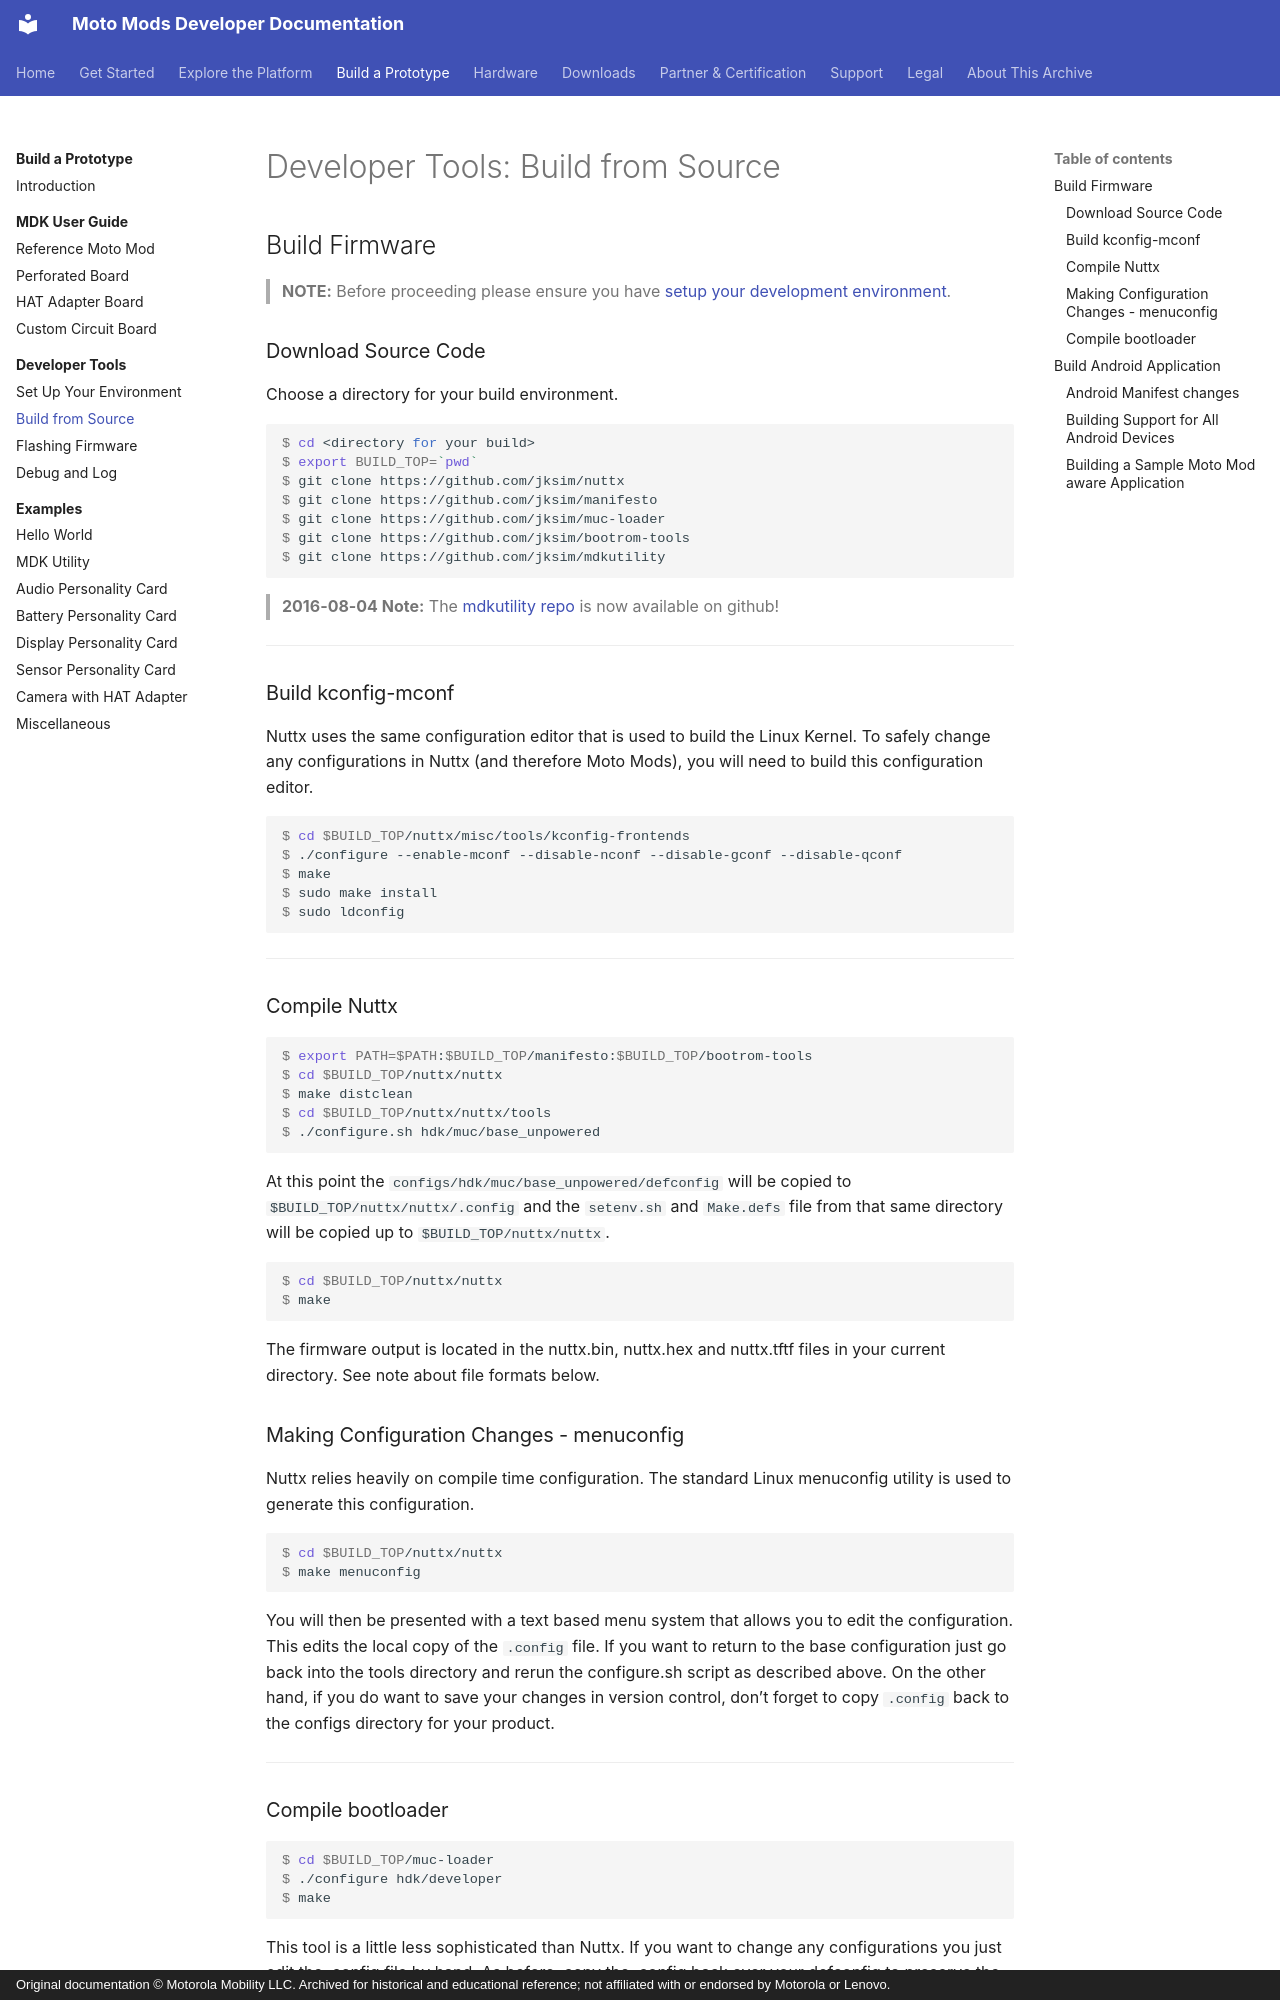

repository: jksim/MotoMods-Developer-Docs · page: build/tools/build-from-source/index.html · generator: mkdocs · copyright: Original documentation © Motorola Mobility LLC. Archived for historical and educational reference; not affiliated with or endorsed by Motorola or Lenovo.

---
title: "Developer Tools: Build from Source"
source_url: http://developer.motorola.com/build/tools/build-from-source
source_capture: 2016 Squarespace portal
---

# Developer Tools: Build from Source

## Build Firmware {#build-firmware}

> **NOTE:** Before proceeding please ensure you have [setup your development environment](setup-environment.md).

### Download Source Code {#download-source-code}

Choose a directory for your build environment.

```console
$ cd <directory for your build>
$ export BUILD_TOP=`pwd`
$ git clone https://github.com/jksim/nuttx
$ git clone https://github.com/jksim/manifesto
$ git clone https://github.com/jksim/muc-loader
$ git clone https://github.com/jksim/bootrom-tools
$ git clone https://github.com/jksim/mdkutility
```
> **2016-08-04 Note:** The [mdkutility repo](https://github.com/jksim/mdkutility) is now available on github!

---

### Build kconfig-mconf {#build-kconfig-mconf}

Nuttx uses the same configuration editor that is used to build the Linux Kernel. To safely change any configurations in Nuttx (and therefore Moto Mods), you will need to build this configuration editor.

```console
$ cd $BUILD_TOP/nuttx/misc/tools/kconfig-frontends
$ ./configure --enable-mconf --disable-nconf --disable-gconf --disable-qconf
$ make
$ sudo make install
$ sudo ldconfig
```

---

### Compile Nuttx {#compile-nuttx}

```console
$ export PATH=$PATH:$BUILD_TOP/manifesto:$BUILD_TOP/bootrom-tools
$ cd $BUILD_TOP/nuttx/nuttx
$ make distclean
$ cd $BUILD_TOP/nuttx/nuttx/tools
$ ./configure.sh hdk/muc/base_unpowered
```

At this point the `configs/hdk/muc/base_unpowered/defconfig` will be copied to `$BUILD_TOP/nuttx/nuttx/.config` and the `setenv.sh` and `Make.defs` file from that same directory will be copied up to `$BUILD_TOP/nuttx/nuttx`.

```console
$ cd $BUILD_TOP/nuttx/nuttx
$ make
```

The firmware output is located in the nuttx.bin, nuttx.hex and nuttx.tftf files in your current directory. See note about file formats below.
